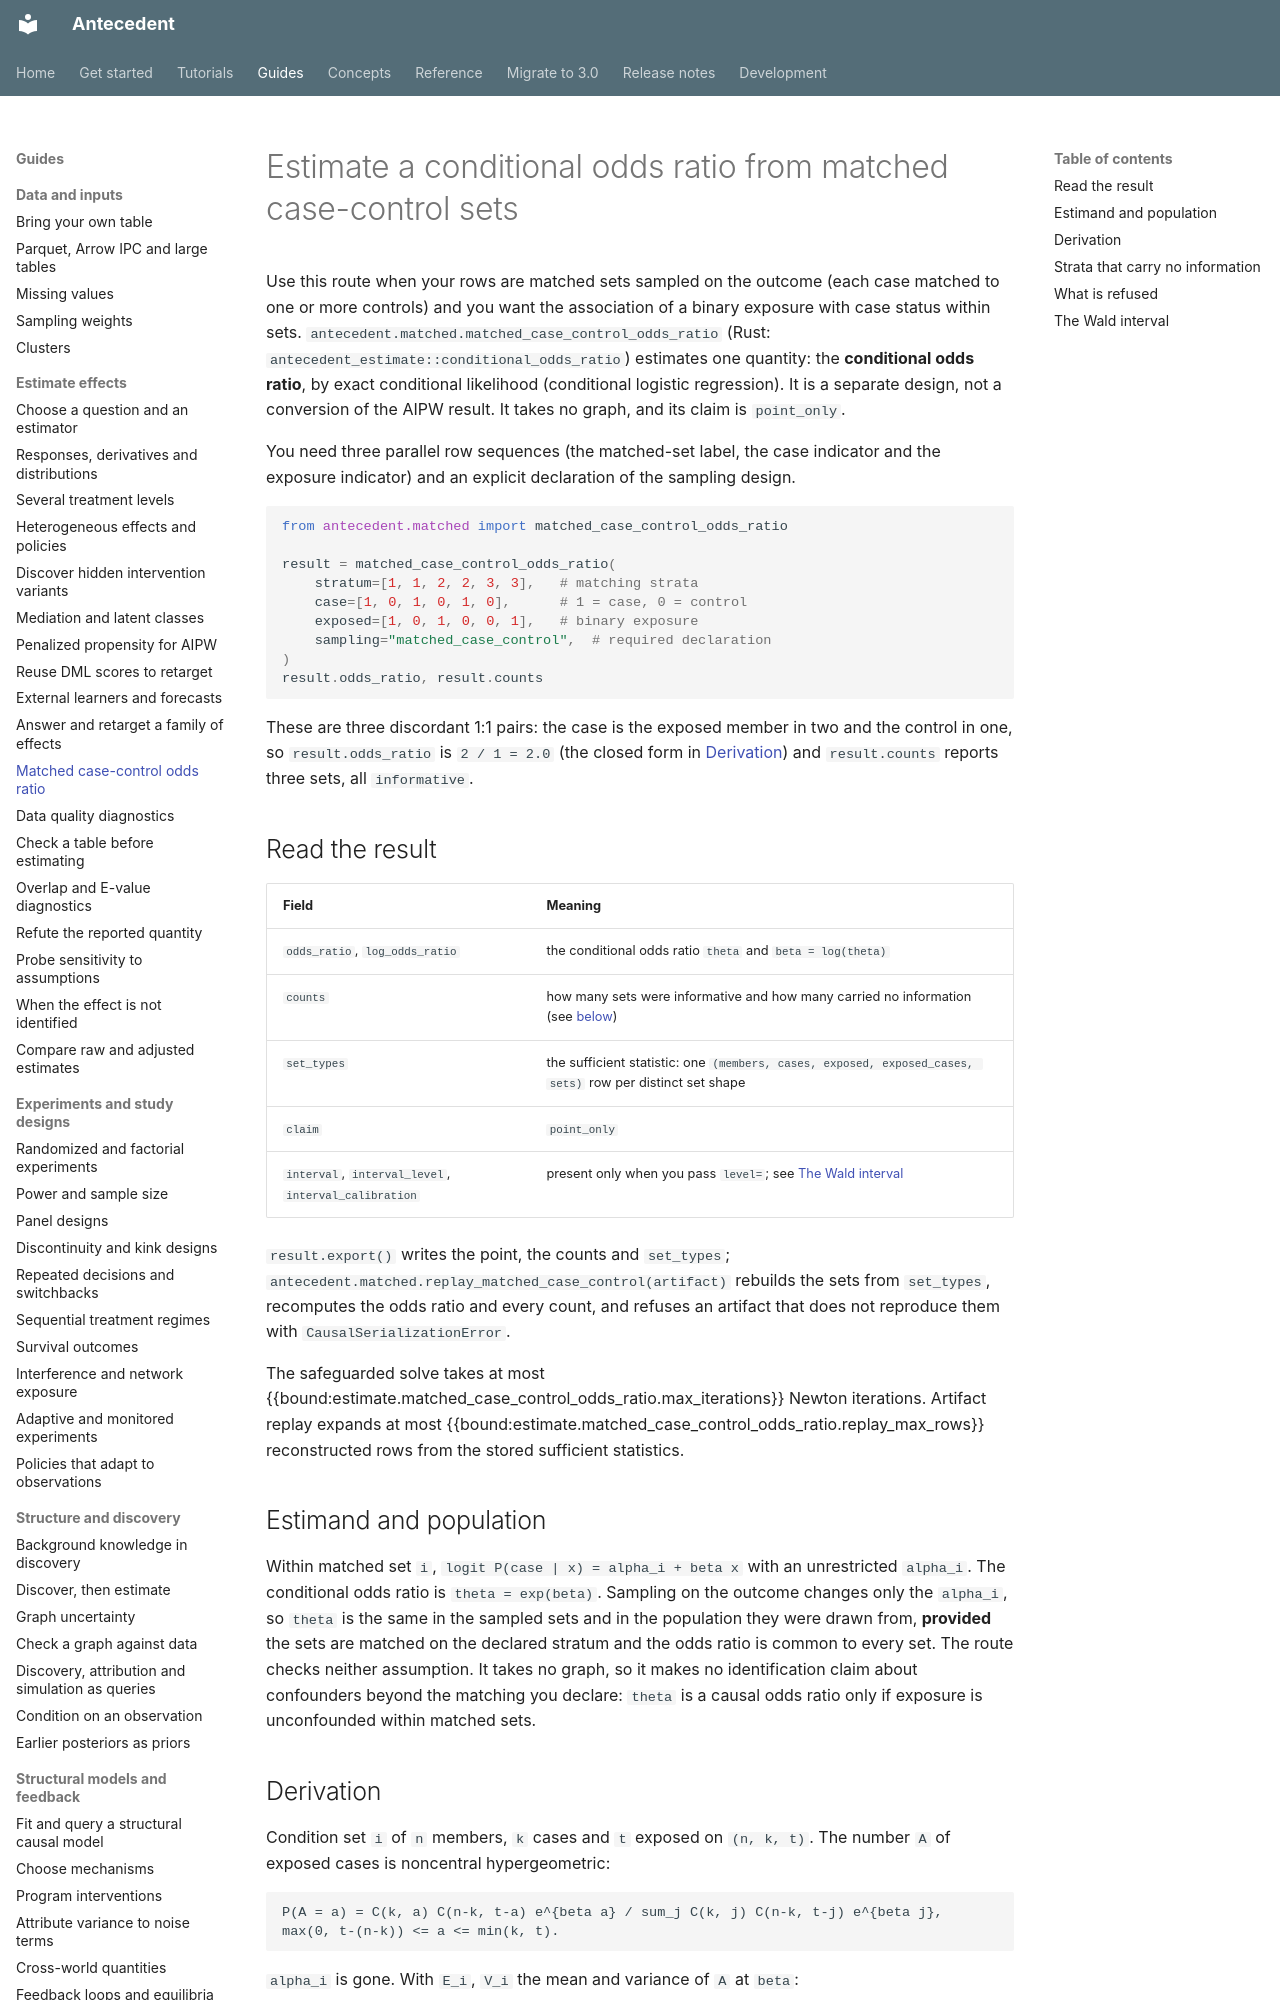

repository: iridae-dev/antecedent · page: guides/matched-case-control/index.html · generator: mkdocs

# Estimate a conditional odds ratio from matched case-control sets

Use this route when your rows are matched sets sampled on the outcome (each case matched
to one or more controls) and you want the association of a binary exposure with case
status within sets. `antecedent.matched.matched_case_control_odds_ratio` (Rust:
`antecedent_estimate::conditional_odds_ratio`) estimates one quantity: the
**conditional odds ratio**, by exact conditional likelihood (conditional logistic
regression). It is a separate design, not a conversion of the AIPW result. It takes no
graph, and its claim is `point_only`.

You need three parallel row sequences (the matched-set label, the case indicator and the
exposure indicator) and an explicit declaration of the sampling design.

```python
from antecedent.matched import matched_case_control_odds_ratio

result = matched_case_control_odds_ratio(
    stratum=[1, 1, 2, 2, 3, 3],   # matching strata
    case=[1, 0, 1, 0, 1, 0],      # 1 = case, 0 = control
    exposed=[1, 0, 1, 0, 0, 1],   # binary exposure
    sampling="matched_case_control",  # required declaration
)
result.odds_ratio, result.counts
```

These are three discordant 1:1 pairs: the case is the exposed member in two and the
control in one, so `result.odds_ratio` is `2 / 1 = 2.0` (the closed form in
[Derivation](#derivation)) and `result.counts` reports three sets, all `informative`.

## Read the result

| Field | Meaning |
| --- | --- |
| `odds_ratio`, `log_odds_ratio` | the conditional odds ratio `theta` and `beta = log(theta)` |
| `counts` | how many sets were informative and how many carried no information (see [below](#strata-that-carry-no-information)) |
| `set_types` | the sufficient statistic: one `(members, cases, exposed, exposed_cases, sets)` row per distinct set shape |
| `claim` | `point_only` |
| `interval`, `interval_level`, `interval_calibration` | present only when you pass `level=`; see [The Wald interval](#the-wald-interval) |

`result.export()` writes the point, the counts and `set_types`;
`antecedent.matched.replay_matched_case_control(artifact)` rebuilds the sets from
`set_types`, recomputes the odds ratio and every count, and refuses an artifact that does
not reproduce them with `CausalSerializationError`.

The safeguarded solve takes at most {{bound:estimate.matched_case_control_odds_ratio.max_iterations}} Newton iterations. Artifact replay expands at
most {{bound:estimate.matched_case_control_odds_ratio.replay_max_rows}} reconstructed rows from the stored sufficient statistics.

## Estimand and population

Within matched set `i`, `logit P(case | x) = alpha_i + beta x` with an unrestricted
`alpha_i`. The conditional odds ratio is `theta = exp(beta)`. Sampling on the outcome
changes only the `alpha_i`, so `theta` is the same in the sampled sets and in the
population they were drawn from, **provided** the sets are matched on the declared
stratum and the odds ratio is common to every set. The route checks neither assumption.
It takes no graph, so it makes no identification claim about confounders beyond the
matching you declare: `theta` is a causal odds ratio only if exposure is unconfounded
within matched sets.
